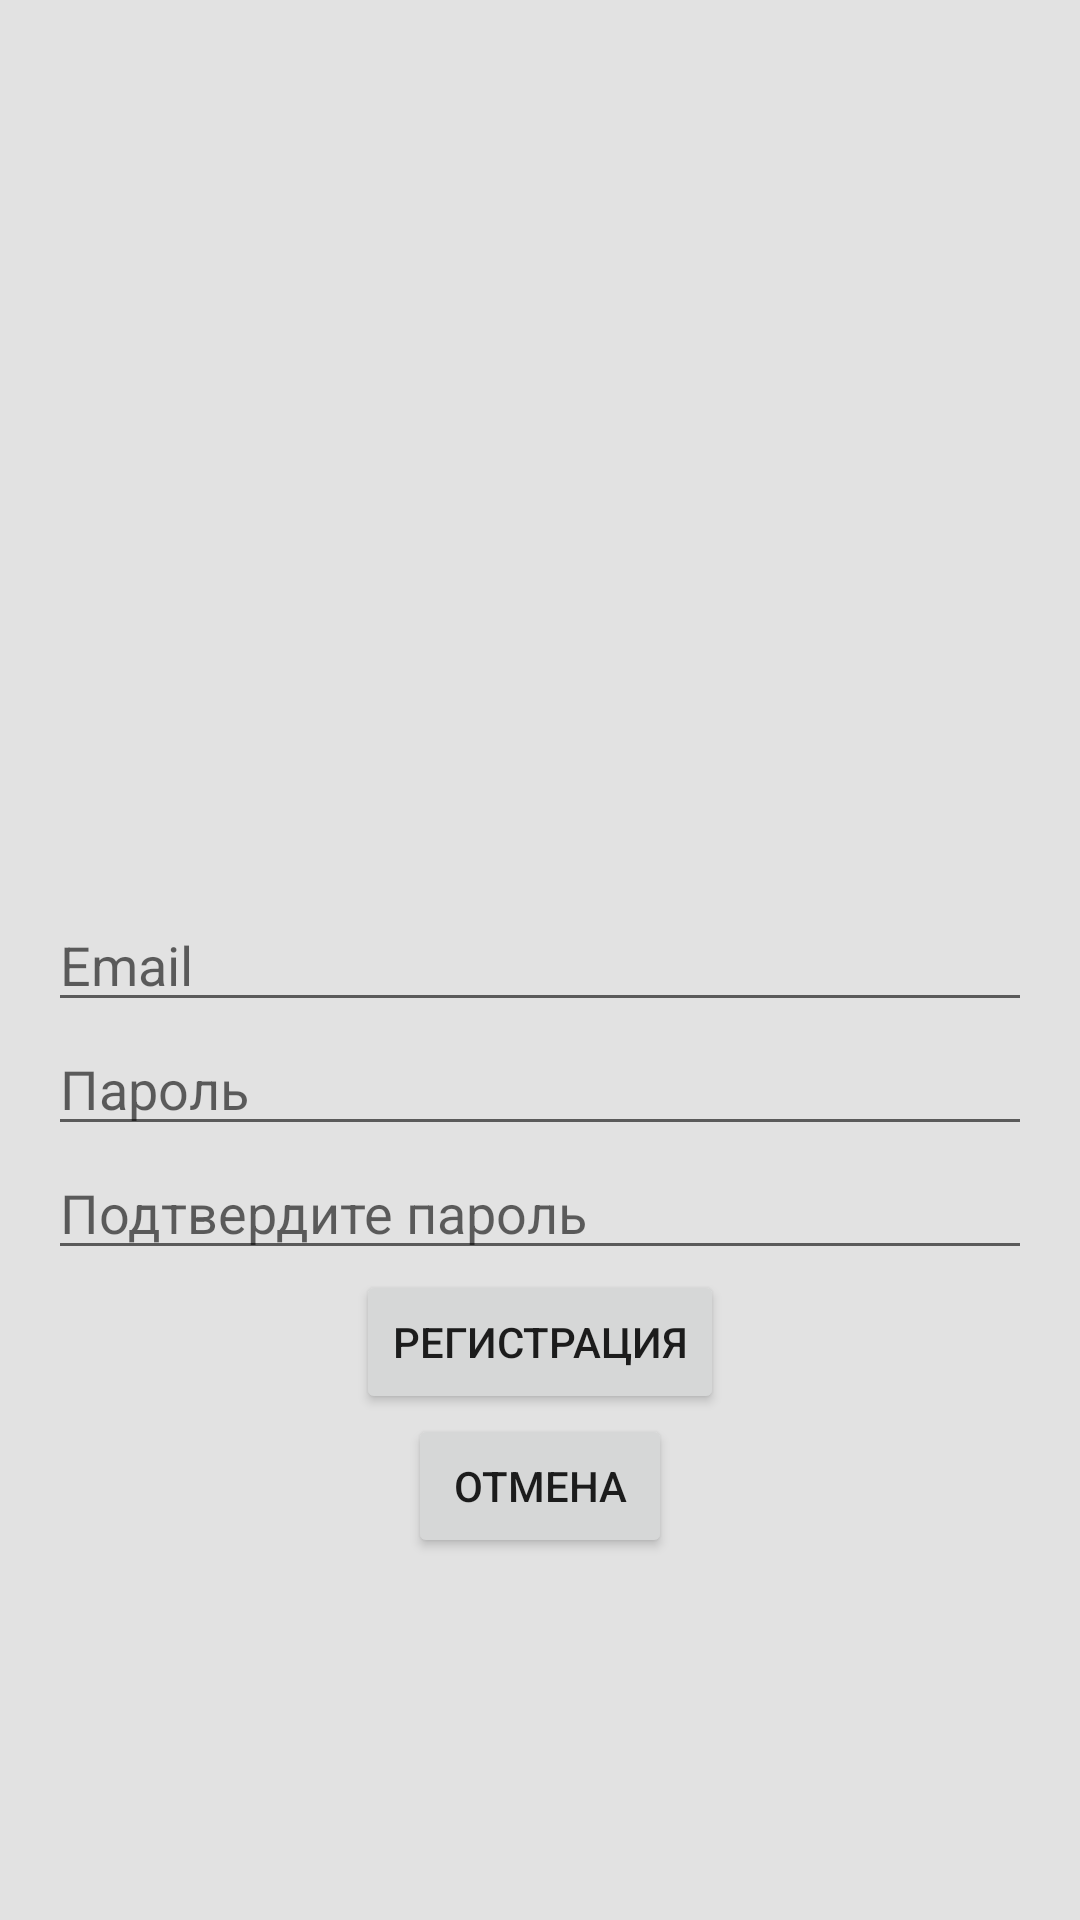

Reconstruct the res/layout file that produces this screen, plus the resources it refers to.
<!-- AndroidManifest.xml: application theme AppTheme -->
<!-- res/layout/activity_register.xml -->
<?xml version="1.0" encoding="utf-8"?>
<FrameLayout xmlns:android="http://schemas.android.com/apk/res/android"
    android:layout_width="match_parent"
    android:layout_height="match_parent"
    android:background="@drawable/background"
    android:padding="16dp">

    <RelativeLayout
        android:id="@+id/rlContainerRegister"
        android:visibility="visible"
        android:layout_width="match_parent"
        android:layout_height="match_parent">

        <EditText
            android:id="@+id/etEmail"
            android:layout_centerInParent="true"
            android:hint="@string/Email"
            android:inputType="textEmailAddress"
            android:layout_width="match_parent"
            android:layout_height="wrap_content"/>

        <EditText
            android:id="@+id/etPassword"
            android:layout_below="@id/etEmail"
            android:hint="@string/password"
            android:layout_width="match_parent"
            android:layout_height="wrap_content"/>

        <EditText
            android:id="@+id/etConfirmPassword"
            android:layout_below="@+id/etPassword"
            android:hint="@string/confirm_password"
            android:layout_width="match_parent"
            android:layout_height="wrap_content"/>

        <Button
            android:id="@+id/btnConfirm"
            android:layout_below="@id/etConfirmPassword"
            android:layout_centerHorizontal="true"
            android:text="@string/registration"
            android:layout_width="wrap_content"
            android:layout_height="wrap_content"/>

        <Button
            android:id="@+id/btnCancel"
            android:layout_below="@id/btnConfirm"
            android:layout_centerHorizontal="true"
            android:text="@string/cancel"
            android:layout_width="wrap_content"
            android:layout_height="wrap_content"/>

    </RelativeLayout>

    <ProgressBar
        android:id="@+id/progressRegister"
        android:visibility="gone"
        android:layout_gravity="center"
        android:layout_width="wrap_content"
        android:layout_height="wrap_content"/>
</FrameLayout>
<!-- resources referenced by this layout -->
<resources>
  <!-- drawable background (drawable) -->
  <?xml version="1.0" encoding="utf-8"?>
  <shape xmlns:android="http://schemas.android.com/apk/res/android" android:shape="rectangle" >
      <solid android:color="#E2E2E2"/>
  
      <corners
          android:radius="0dp"/>
  
  </shape>
  <string name="Email">Email</string>
  <string name="cancel">Отмена</string>
  <string name="confirm_password">Подтвердите пароль</string>
  <string name="password">Пароль</string>
  <string name="registration">Регистрация</string>
  <style name="AppTheme" parent="Theme.AppCompat.Light.NoActionBar">
          
          <item name="colorPrimary">@color/colorPrimary</item>
          <item name="colorPrimaryDark">@color/colorPrimaryDark</item>
          <item name="colorAccent">@color/colorAccent</item>
      </style>
  <!-- not gathered from this repository: default colours our renderer supplied (Android Studio template values) -->
  <color name="colorPrimary">#FF6200EE</color>
  <color name="colorPrimaryDark">#FF3700B3</color>
  <color name="colorAccent">#FF03DAC5</color>
</resources>
